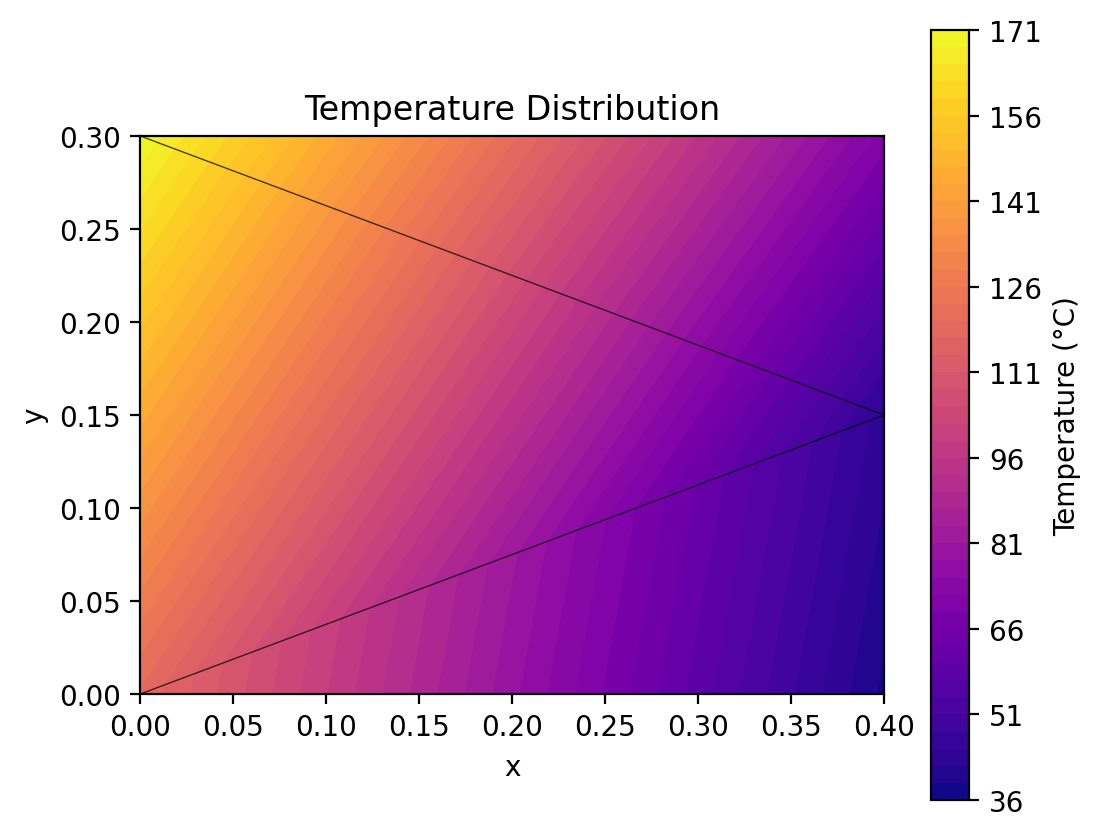

Data behind this chart, as committed beside it:
x, y, Temperature
0.000000000000000000e+00, 0.000000000000000000e+00, 1.193327239488117613e+02
4.000000000000000222e-01, 0.000000000000000000e+00, 3.817633165657966288e+01
4.000000000000000222e-01, 1.499999999999999944e-01, 4.363354037267082219e+01
4.000000000000000222e-01, 2.999999999999999889e-01, 7.055658759807873537e+01
0.000000000000000000e+00, 2.999999999999999889e-01, 1.706672760511883382e+02
